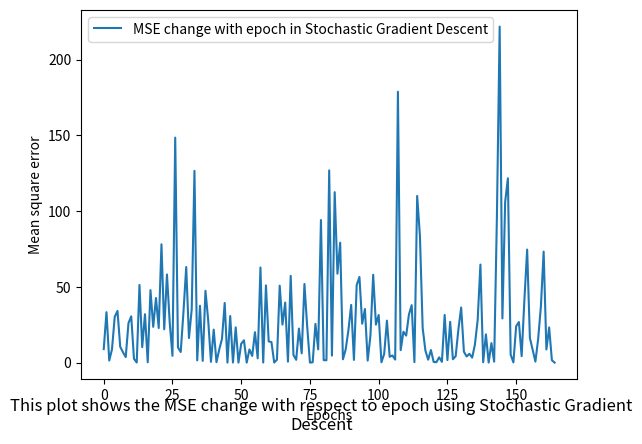

Reproduce this figure in Python.
import numpy as np
import matplotlib.pyplot as plt

#Initializing a curried function linearPolyModel with a beta array as a parameter
def linearPolyModel(beta:list[float]):
    #A function _impl is defined inside linearPolyModel to curry the function with x as input
    def _impl(x:float)->float:
        #calcs the b0+b1*x value for the given x
        return beta[0] + (beta[1]*x)
    #returns the value of the function _impl
    return _impl

def meanSquaredError(y:float, y_pred:float)->float:
    #Here we calculate the mean square error with the formula sum((y-y_pred)**2)/size(y)
    return np.mean((y-y_pred)**2)

#this function is used to generate the population set
def populationGenerator(x:float)->float:
    #A random value is generated from a normal distribution with mean=0 and standard deviation=5
    r=np.random.normal(0,5)
    #Generating the output value using the population generating equation => y=2x-3+N(0,5)
    y=2*(x)-3+r
    return y

def coeff(X:list[float], Y:list[float], n:int)->list[float]:
    Xtrans=[]#This array will contain the values of the X^t array
    for i in range(n+1):
        #This loop appends the value of X^i into the X^t array where i=[0,n]
        Xtrans.append(np.power(X,i))
    #The shape of Xtrans is (5, 100), so we do a transpose operation to change its shape to (100,5)
    Xtrans=np.array(Xtrans)
    Xnew=np.transpose(Xtrans)
    #This equation is computed below beta=(X^t * X)^-1 * X^t * Y
    #We compute X^t * X
    XtX=np.matmul(Xtrans, Xnew)
    #we compute X^t * Y
    XtY=np.matmul(Xtrans, Y)
    #We compute (X^t * X)^-1
    Xinv=np.linalg.inv(XtX)
    #We compute beta=(X^t * X)^-1 * X^t * Y
    beta=np.matmul(Xinv, XtY)
    return beta

def stochasticGradient(X:list[float], Y:list[float], Y_pred:list[float], beta:list[float], learning_rate:list[float])->list[list[float]]:
    #an array to add a tuple with b0 and b1 value for each epoch, it is initialized with the initial b0 and b1 values
    bUpdate=[[beta[0], beta[1]]]
    #Epoch counter initlialized to 0
    epochs=0
    #The Yvals array is initialised with the first predicted value of Y with random b0 and b1 generated, that is closer to 0
    Yvals=[Y_pred]
    #the eps list is initalized, this will contain all the mse values for all the epochs
    eps=[]
    #The flag is set to 1
    flag=1
    #This loop executes until the flag value becomes false
    while(flag):
        #The b0 and b1 value of the last inserted value of the element is used as b0 and b1(changes for each epoch)
        b0,b1=bUpdate[-1][0],bUpdate[-1][1]
        #A random index is  generated for each epoch to take a random sample
        idx=np.random.randint(0, len(X))
        #A random sample is selected from x
        xi=X[idx]
        #A random sample is selected from y
        yi=Y[idx]
        #The y value for the selected random sample xi is calculated
        yNew=b0+b1*xi
        #partial derivative of error func wrt b0 is computed(de/db0=(2y-y_pred)(-1))
        dedb0=np.mean(-2*(yi-yNew)) 
        #partial derivative of error func wrt b1 is computed(de/db0=(2y-y_pred)(-x))
        dedb1=np.mean(2*((yi - yNew)* -xi))
        #The value of b0 is updated for each epoch, each value of b0 and b1
        #b0 old= b0 new+ learning_rate*(de/db0)
        b0-=(learning_rate*dedb0)
        #b1 old= b1 new+ learning_rate*(de/db1)
        b1-=(learning_rate*dedb1)
        # This array contains the value of b0 and b1 for each iteration
        betArr=[b0, b1]
        #The updated b0 and b1 value is appened into bUpdate as an array -> [b0, b1]
        bUpdate.append(betArr) 
        #The epochs is counted for each iteration
        epochs+=1
        #The mean squared error for the previos Y value and the present Y value is calculated
        epsi=meanSquaredError(Y[idx], b0+b1*xi)
        #The mse is then appended to the eps list
        eps.append(epsi)
        #The flag becomes false(0)(the loop will stop) if the mean square error of the present Y and the previous Y is less than 10^-6
        flag=0 if epsi<=1e-6 else 1
    #The bUpdate array, epoch count and the epsilon array with the mse for all the epochs is returned
    return np.array(bUpdate), epochs, eps

def main():
    #An array of 1000 points is initialized for X values
    X_init=np.array(np.linspace(-5, 5, 1000))
    #the population is generated using the populationGenerator function for the whole input feature array X and returns an array of the population
    Y_init=[populationGenerator(X_init[i]) for i in range(len(X_init))]

    XYtup=[]
    for i in range(len(X_init)): 
        #creating a list of tuples => [(X,Y)]
        XYtup.append(tuple([X_init[i], Y_init[i]]))
    #inplace shuffling of the tuples
    np.random.shuffle(XYtup)

    #getting the training feature values and output
    X=np.array([XYtup[i][0] for i in range(len(X_init))])
    Y=np.array([XYtup[i][1] for i in range(len(X_init))])

    #The learning rate is initialized
    learning_rate=0.001

    #A random number from the normal distribution with mean 0 and std 1 is selected and initialized as b0 and b1
    b0=np.random.normal(0,1)
    b1=np.random.normal(0,1)
    beta=[b0, b1]#b0 and b1 is put into an array
    
    idx=np.random.randint(0, len(X))
    #The curried function is called with the randomly initialized values of beta 
    Y_pred=linearPolyModel(beta)
    #Here the predicted value for the input X is returned as Ypred
    Ypred=Y_pred(X)
    #We call the gradient descent function with the predicted value as Y_pred, 0.001 learning rate, the epochs for the gradient descent is also returned
    betaUpdate, epochs, eps=stochasticGradient(X, Y, Ypred[idx], beta, learning_rate)
    #Printing the epochs
    print(f"The total number of epochs that took to converge to the optimal β0 and β1 values in Stochastic gradient descent is : {epochs}")
    #the optimal beta values are printed
    print(f"The β0 and β1 values calculated using the Stochastic gradient descent algorithm are : {betaUpdate[-1][0]}, {betaUpdate[-1][1]}")
        #The curried function is called with the beta values calculated through gradient descent
    Y_graddesc=linearPolyModel(betaUpdate[-1])
    #The output values for X with the betas from gradient descent is calculated
    Ygrad=Y_graddesc(X)
    #The actual beta values are stored in the betaActual array
    betaActual=coeff(X, Y, 1)
    #The curried function is called with the beta values calculated using closed form solution(matrix method)
    Y_act=linearPolyModel(betaActual)
    #The output values for X with betas from the closed form solution is calculated
    Yact=Y_act(X)
    #The mean squared error between the outputs generated by the gradient descent algorithm and the closed form solution is computed and printed
    eps_mse=meanSquaredError(Ygrad, Yact)
    eps.append(eps_mse)
    eps.pop()
    print(f"The ∈ value(Mean Square Error) after the obtaining β0 and β1 values from Stochastic gradient descent is : {eps[-1]}")
    plt.plot(list(range(epochs)), eps, label="MSE change with epoch in Stochastic Gradient Descent")
    plt.xlabel("Epochs")
    plt.ylabel("Mean square error")
    plt.figtext(0.5, 0.01, "This plot shows the MSE change with respect to epoch using Stochastic Gradient Descent", wrap=True, horizontalalignment='center', fontsize=12) # plot description
    plt.legend()
    plt.show()

if __name__=='__main__':
    main()